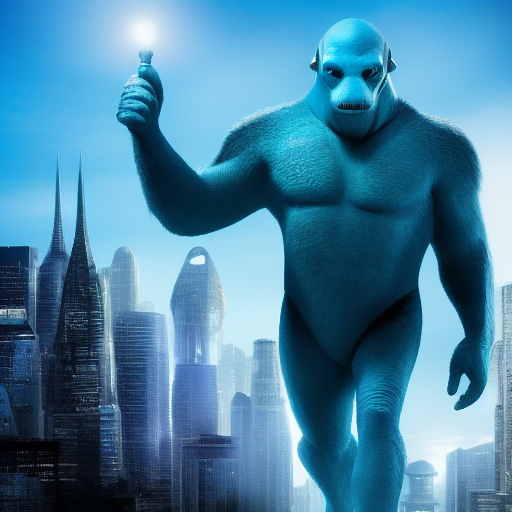
Generation parameters embedded in this image by AUTOMATIC1111 Stable Diffusion web UI or a fork of it (Forge, ...) (PNG 'parameters' text chunk):
A Colossal sized, humanoid,(Blue evil creature), (horror 3), white background, (full body), detail,city background, in the center of photo, dimly lit
Negative prompt: nsfw, lowres, bad anatomy, bad hands, text, error, missing fingers,extra digit, fewer digits, cropped, worst quality, low quality, normal quality, jpeg artifacts, signature, watermark, username, blurry
Steps: 24, Sampler: Euler a, CFG scale: 7, Seed: 3999250872, Size: 512x512, Model hash: 14749efc0a, Model: sd-v1-4-full-ema